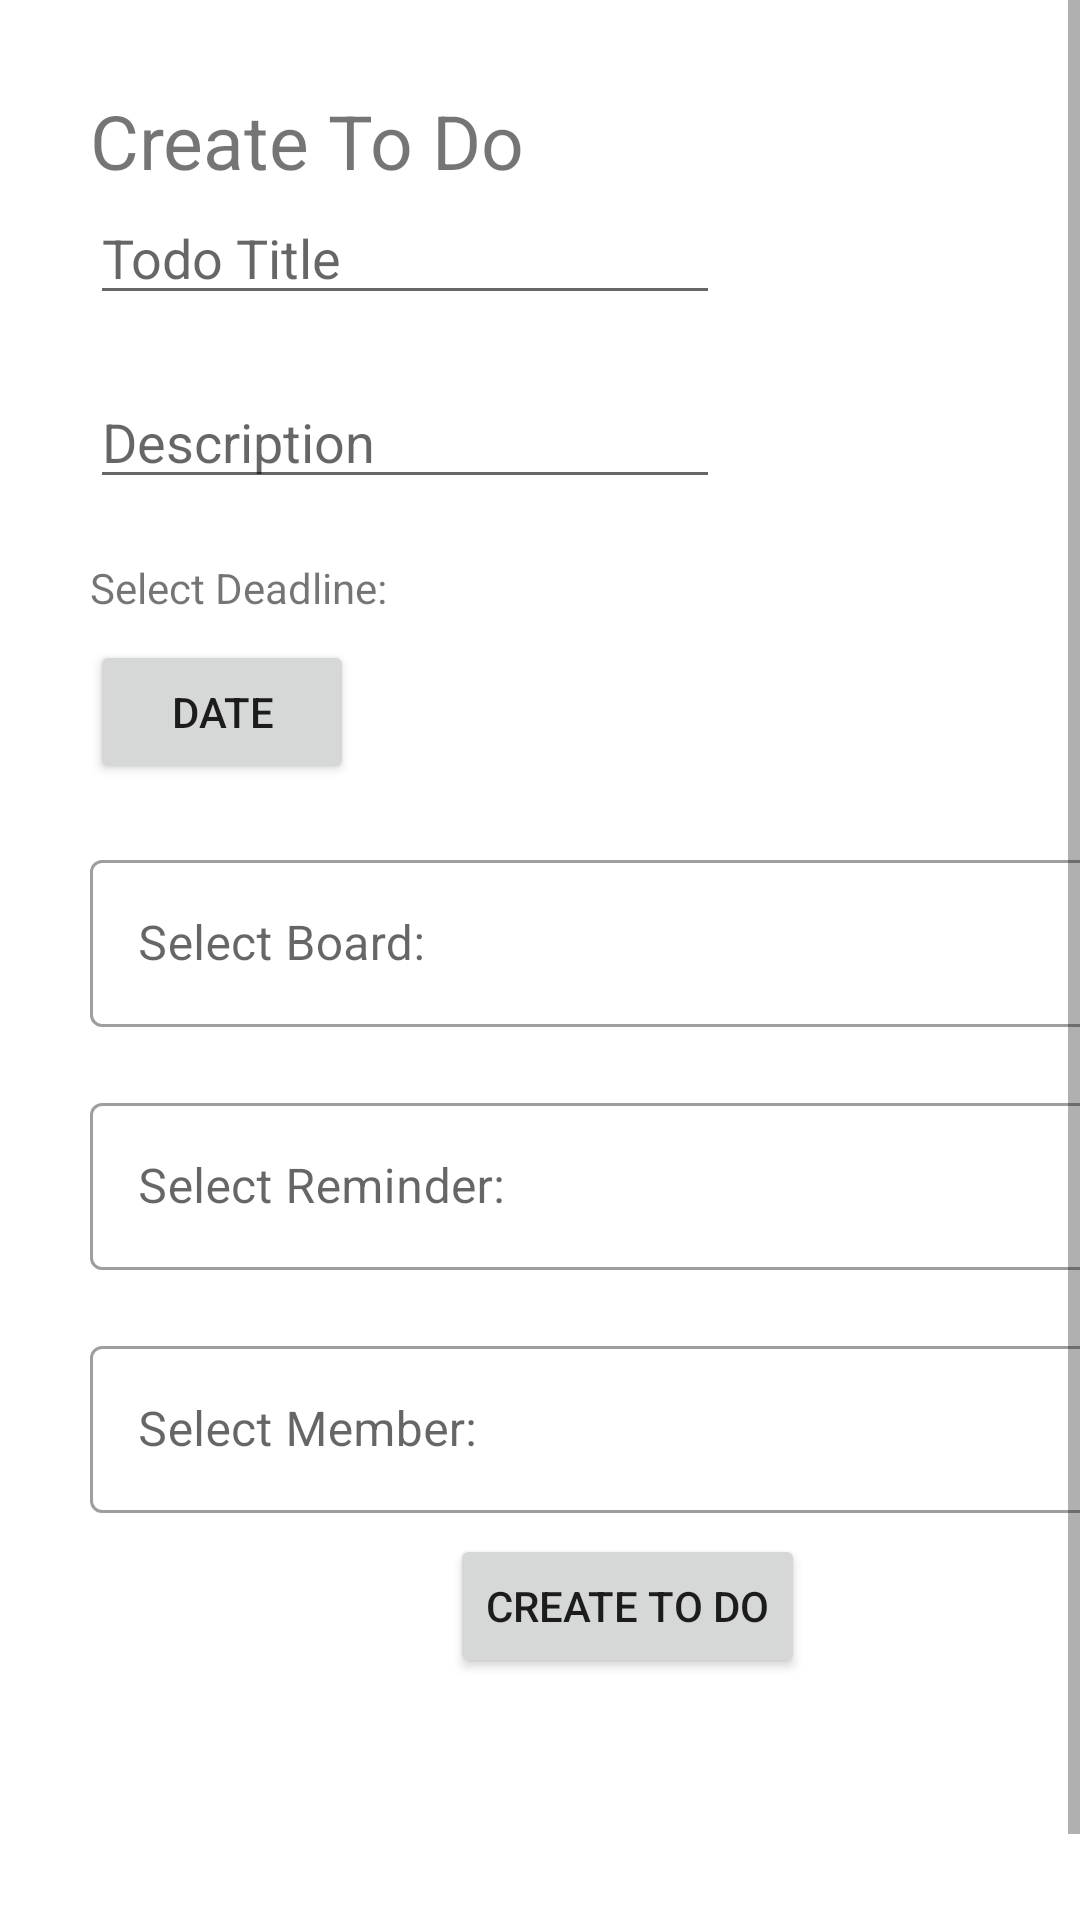

Reconstruct the res/layout file that produces this screen, plus the resources it refers to.
<!-- AndroidManifest.xml: application theme Theme.AND1TodoApp -->
<!-- res/layout/create_todo_fragment.xml -->
<?xml version="1.0" encoding="utf-8"?>
<ScrollView xmlns:android="http://schemas.android.com/apk/res/android"
    xmlns:app="http://schemas.android.com/apk/res-auto"
    xmlns:tools="http://schemas.android.com/tools"
    android:layout_width="match_parent"
    android:layout_height="match_parent"
    android:fillViewport="true">


    <androidx.constraintlayout.widget.ConstraintLayout
        android:layout_width="match_parent"
        android:layout_height="wrap_content"
        android:layout_margin="30dp">

        <LinearLayout
            android:id="@+id/linearLayout2"
            android:layout_width="match_parent"
            android:layout_height="wrap_content"
            android:orientation="horizontal"
            app:layout_constraintEnd_toEndOf="parent"
            app:layout_constraintStart_toStartOf="parent"
            app:layout_constraintTop_toTopOf="parent">

            <TextView
                android:id="@+id/create_todo"
                android:layout_width="wrap_content"
                android:layout_height="wrap_content"
                android:text="@string/create_todo"
                android:textSize="25sp"
                android:layout_marginRight="30dp"/>


        </LinearLayout>


        <EditText
            android:id="@+id/todo_title"
            android:layout_width="wrap_content"
            android:layout_height="wrap_content"
            android:ems="10"
            android:hint="@string/todo_title"
            android:inputType="textPersonName"
            app:layout_constraintBottom_toBottomOf="parent"
            app:layout_constraintEnd_toEndOf="parent"
            app:layout_constraintHorizontal_bias="0.0"
            app:layout_constraintStart_toStartOf="parent"
            app:layout_constraintTop_toBottomOf="@+id/linearLayout2"
            app:layout_constraintVertical_bias="0.0" />

        <EditText
            android:id="@+id/todo_description"
            android:layout_width="wrap_content"
            android:layout_height="wrap_content"
            android:layout_marginTop="20dp"
            android:ems="10"
            android:hint="@string/description"
            android:inputType="textPersonName"
            app:layout_constraintBottom_toTopOf="@+id/textView2"
            app:layout_constraintEnd_toEndOf="parent"
            app:layout_constraintHorizontal_bias="0.0"
            app:layout_constraintStart_toStartOf="parent"
            app:layout_constraintTop_toBottomOf="@+id/todo_title" />

        <TextView
            android:id="@+id/textView2"
            android:layout_width="wrap_content"
            android:layout_height="wrap_content"
            android:layout_marginTop="20dp"
            android:text="@string/todo_deadline"
            app:layout_constraintEnd_toEndOf="parent"
            app:layout_constraintHorizontal_bias="0.0"
            app:layout_constraintStart_toStartOf="parent"
            app:layout_constraintTop_toBottomOf="@+id/todo_description"/>

        <androidx.appcompat.widget.LinearLayoutCompat
            android:id="@+id/linearLayoutCompat"
            android:layout_width="match_parent"
            android:layout_height="wrap_content"
            android:layout_marginTop="8dp"
            android:orientation="horizontal"
            app:layout_constraintEnd_toEndOf="parent"
            app:layout_constraintHorizontal_bias="0.0"
            app:layout_constraintStart_toStartOf="parent"
            app:layout_constraintTop_toBottomOf="@+id/textView2">


            <Button
                android:id="@+id/date"
                android:layout_width="wrap_content"
                android:layout_height="wrap_content"
                android:text="@string/date"
                android:textSize="14sp" />

        </androidx.appcompat.widget.LinearLayoutCompat>

        <androidx.coordinatorlayout.widget.CoordinatorLayout
            android:id="@+id/coordinatorLayout"
            android:layout_width="match_parent"
            android:layout_height="wrap_content"
            android:layout_marginTop="20dp"
            app:layout_constraintEnd_toEndOf="parent"
            app:layout_constraintStart_toStartOf="parent"
            app:layout_constraintTop_toBottomOf="@+id/linearLayoutCompat">

            <com.google.android.material.textfield.TextInputLayout
                android:id="@+id/textInputLayout"
                style="@style/Widget.MaterialComponents.TextInputLayout.OutlinedBox.ExposedDropdownMenu"
                android:layout_width="match_parent"
                android:layout_height="wrap_content"
                android:hint="@string/select_board">

                <AutoCompleteTextView
                    android:id="@+id/select_board"
                    android:layout_width="match_parent"
                    android:layout_height="wrap_content"
                    android:inputType="none" />
            </com.google.android.material.textfield.TextInputLayout>
        </androidx.coordinatorlayout.widget.CoordinatorLayout>

        <androidx.coordinatorlayout.widget.CoordinatorLayout
            android:id="@+id/coordinatorLayout3"
            android:layout_width="match_parent"
            android:layout_height="wrap_content"
            app:layout_constraintEnd_toEndOf="parent"
            app:layout_constraintStart_toStartOf="parent"
            app:layout_constraintTop_toBottomOf="@+id/coordinatorLayout2">

            <com.google.android.material.textfield.TextInputLayout
                style="@style/Widget.MaterialComponents.TextInputLayout.OutlinedBox.ExposedDropdownMenu"
                android:layout_width="match_parent"
                android:layout_height="wrap_content"
                android:layout_marginTop="20dp"
                android:hint="@string/select_member">

                <AutoCompleteTextView
                    android:id="@+id/select_member"
                    android:layout_width="match_parent"
                    android:layout_height="wrap_content"
                    android:inputType="none" />
            </com.google.android.material.textfield.TextInputLayout>
        </androidx.coordinatorlayout.widget.CoordinatorLayout>

        <androidx.coordinatorlayout.widget.CoordinatorLayout
            android:id="@+id/coordinatorLayout2"
            android:layout_width="match_parent"
            android:layout_height="wrap_content"
            android:layout_marginTop="20dp"
            app:layout_constraintTop_toBottomOf="@+id/coordinatorLayout">

            <com.google.android.material.textfield.TextInputLayout
                style="@style/Widget.MaterialComponents.TextInputLayout.OutlinedBox.ExposedDropdownMenu"
                android:layout_width="match_parent"
                android:layout_height="wrap_content"
                android:hint="@string/select_reminder">

                <AutoCompleteTextView
                    android:id="@+id/select_Reminder"
                    android:layout_width="match_parent"
                    android:layout_height="wrap_content"
                    android:inputType="none" />
            </com.google.android.material.textfield.TextInputLayout>
        </androidx.coordinatorlayout.widget.CoordinatorLayout>

        <Button
            android:id="@+id/create_todo_button"
            android:layout_width="wrap_content"
            android:layout_height="wrap_content"
            android:text="@string/create_todo"
            app:layout_constraintBottom_toBottomOf="parent"
            app:layout_constraintEnd_toEndOf="parent"
            app:layout_constraintHorizontal_bias="0.497"
            app:layout_constraintStart_toStartOf="parent"
            app:layout_constraintTop_toTopOf="parent"
            app:layout_constraintVertical_bias="0.813" />


    </androidx.constraintlayout.widget.ConstraintLayout>
</ScrollView>
<!-- resources referenced by this layout -->
<resources>
  <string name="create_todo">Create To Do</string>
  <string name="date">Date</string>
  <string name="description">Description</string>
  <string name="select_board">Select Board:</string>
  <string name="select_member">Select Member:</string>
  <string name="select_reminder">Select Reminder:</string>
  <string name="todo_deadline">Select Deadline:</string>
  <string name="todo_title">Todo Title</string>
  <style name="Theme.AND1TodoApp" parent="Theme.MaterialComponents.DayNight.DarkActionBar">
          
          <item name="colorPrimary">@color/purple_500</item>
          <item name="colorPrimaryVariant">@color/purple_700</item>
          <item name="colorOnPrimary">@color/white</item>
          
          <item name="colorSecondary">@color/teal_200</item>
          <item name="colorSecondaryVariant">@color/teal_700</item>
          <item name="colorOnSecondary">@color/black</item>
          
          <item name="android:statusBarColor" tools:targetApi="l">?attr/colorPrimaryVariant</item>
          
          <item name="windowActionBar">false</item>
          <item name="windowNoTitle">true</item>
      </style>
  <!-- not gathered from this repository: default colours our renderer supplied (Android Studio template values) -->
  <color name="purple_500">#FF6200EE</color>
  <color name="purple_700">#FF3700B3</color>
  <color name="teal_200">#FF03DAC5</color>
  <color name="teal_700">#FF018786</color>
  <color name="black">#FF000000</color>
  <color name="white">#FFFFFFFF</color>
</resources>
